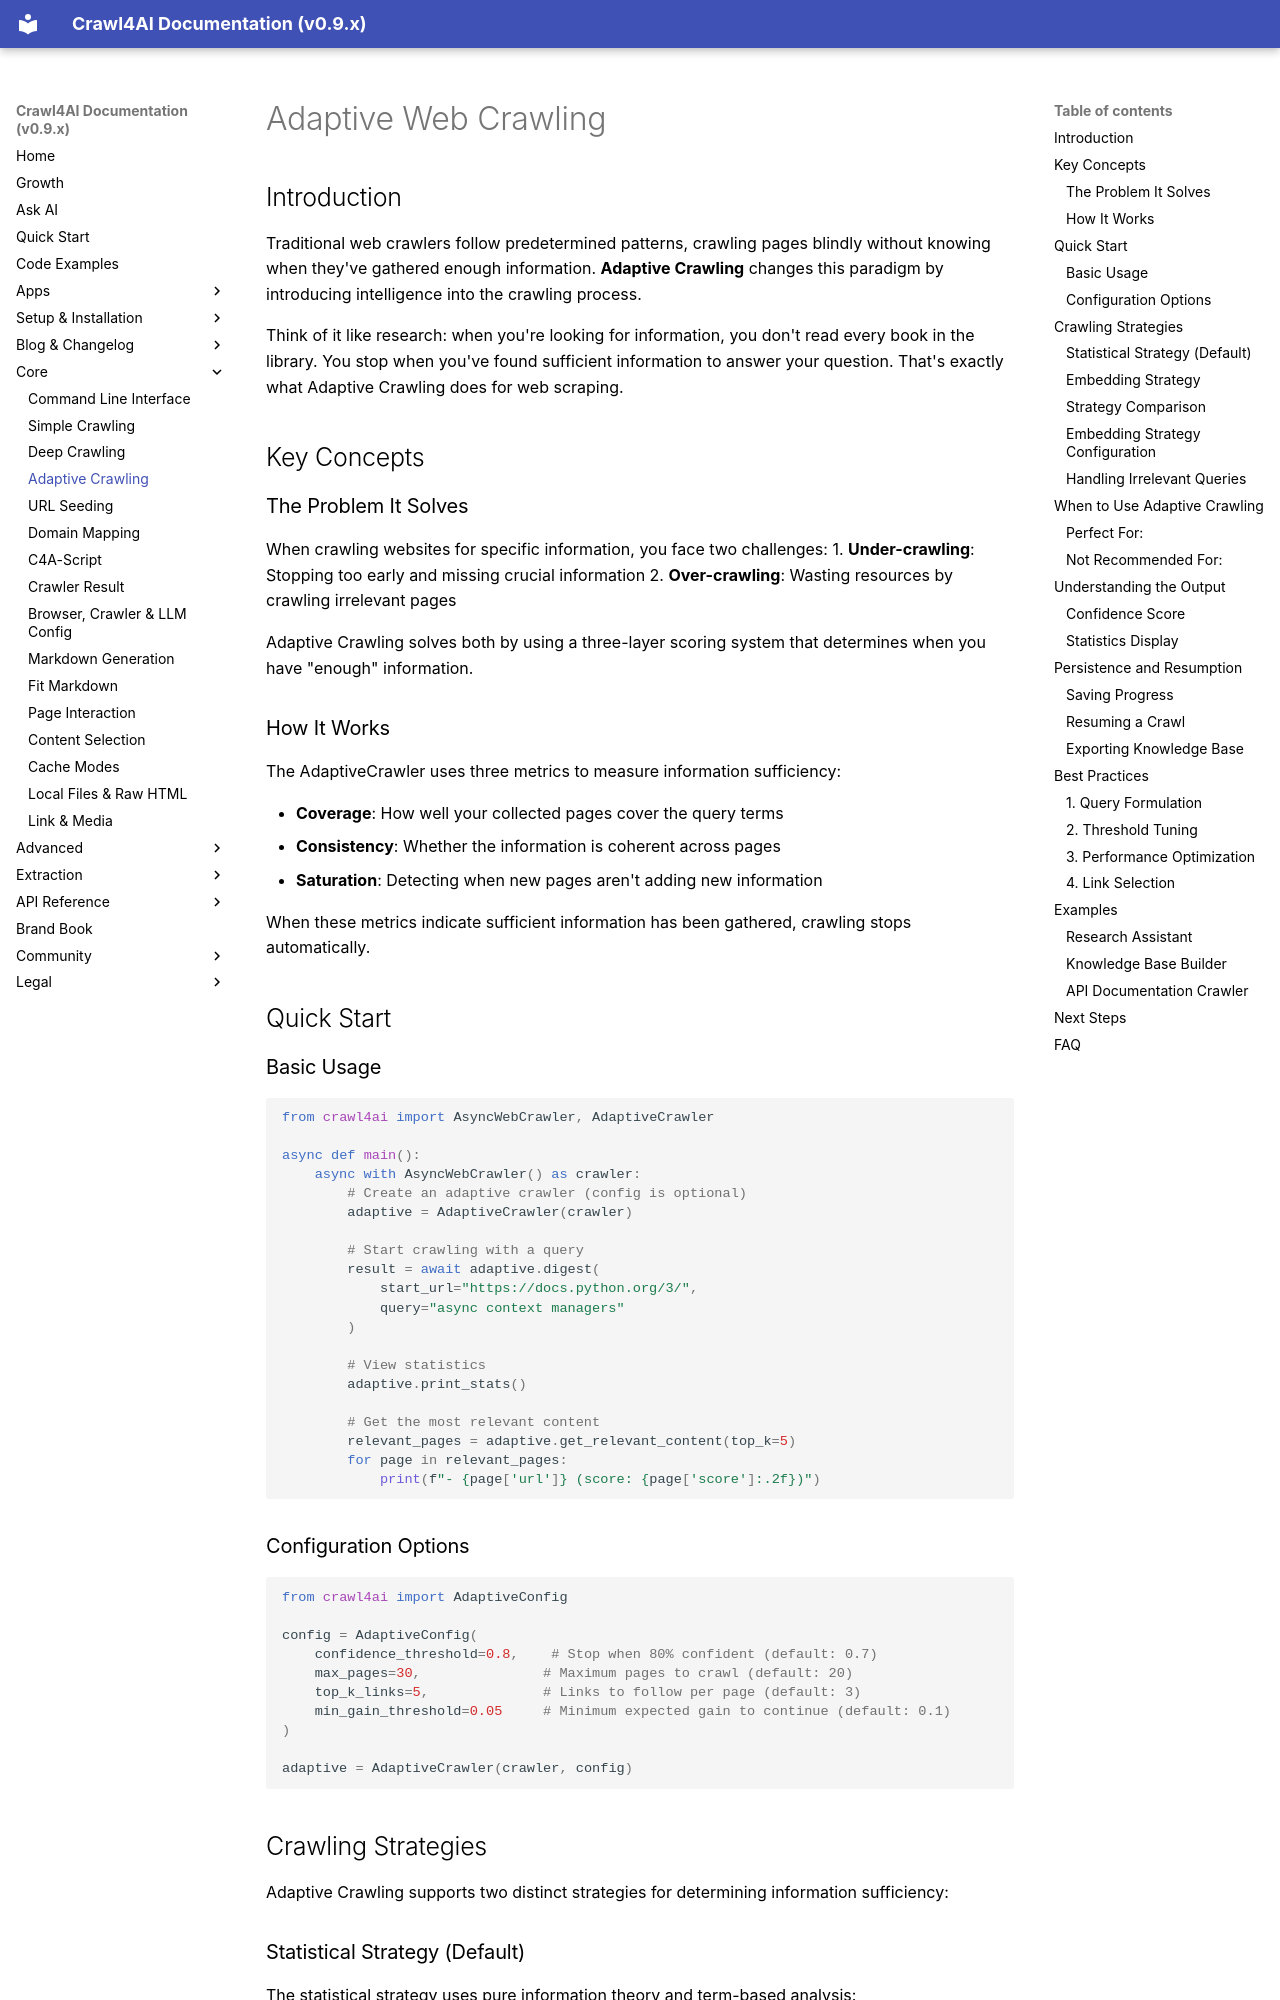

repository: unclecode/crawl4ai · page: core/adaptive-crawling/index.html · generator: mkdocs

# Adaptive Web Crawling

## Introduction

Traditional web crawlers follow predetermined patterns, crawling pages blindly without knowing when they've gathered enough information. **Adaptive Crawling** changes this paradigm by introducing intelligence into the crawling process.

Think of it like research: when you're looking for information, you don't read every book in the library. You stop when you've found sufficient information to answer your question. That's exactly what Adaptive Crawling does for web scraping.

## Key Concepts

### The Problem It Solves

When crawling websites for specific information, you face two challenges:
1. **Under-crawling**: Stopping too early and missing crucial information
2. **Over-crawling**: Wasting resources by crawling irrelevant pages

Adaptive Crawling solves both by using a three-layer scoring system that determines when you have "enough" information.

### How It Works

The AdaptiveCrawler uses three metrics to measure information sufficiency:

- **Coverage**: How well your collected pages cover the query terms
- **Consistency**: Whether the information is coherent across pages  
- **Saturation**: Detecting when new pages aren't adding new information

When these metrics indicate sufficient information has been gathered, crawling stops automatically.

## Quick Start

### Basic Usage

```python
from crawl4ai import AsyncWebCrawler, AdaptiveCrawler

async def main():
    async with AsyncWebCrawler() as crawler:
        # Create an adaptive crawler (config is optional)
        adaptive = AdaptiveCrawler(crawler)
        
        # Start crawling with a query
        result = await adaptive.digest(
            start_url="https://docs.python.org/3/",
            query="async context managers"
        )
        
        # View statistics
        adaptive.print_stats()
        
        # Get the most relevant content
        relevant_pages = adaptive.get_relevant_content(top_k=5)
        for page in relevant_pages:
            print(f"- {page['url']} (score: {page['score']:.2f})")
```

### Configuration Options

```python
from crawl4ai import AdaptiveConfig

config = AdaptiveConfig(
    confidence_threshold=0.8,    # Stop when 80% confident (default: 0.7)
    max_pages=30,               # Maximum pages to crawl (default: 20)
    top_k_links=5,              # Links to follow per page (default: 3)
    min_gain_threshold=0.05     # Minimum expected gain to continue (default: 0.1)
)

adaptive = AdaptiveCrawler(crawler, config)
```

## Crawling Strategies

Adaptive Crawling supports two distinct strategies for determining information sufficiency:
